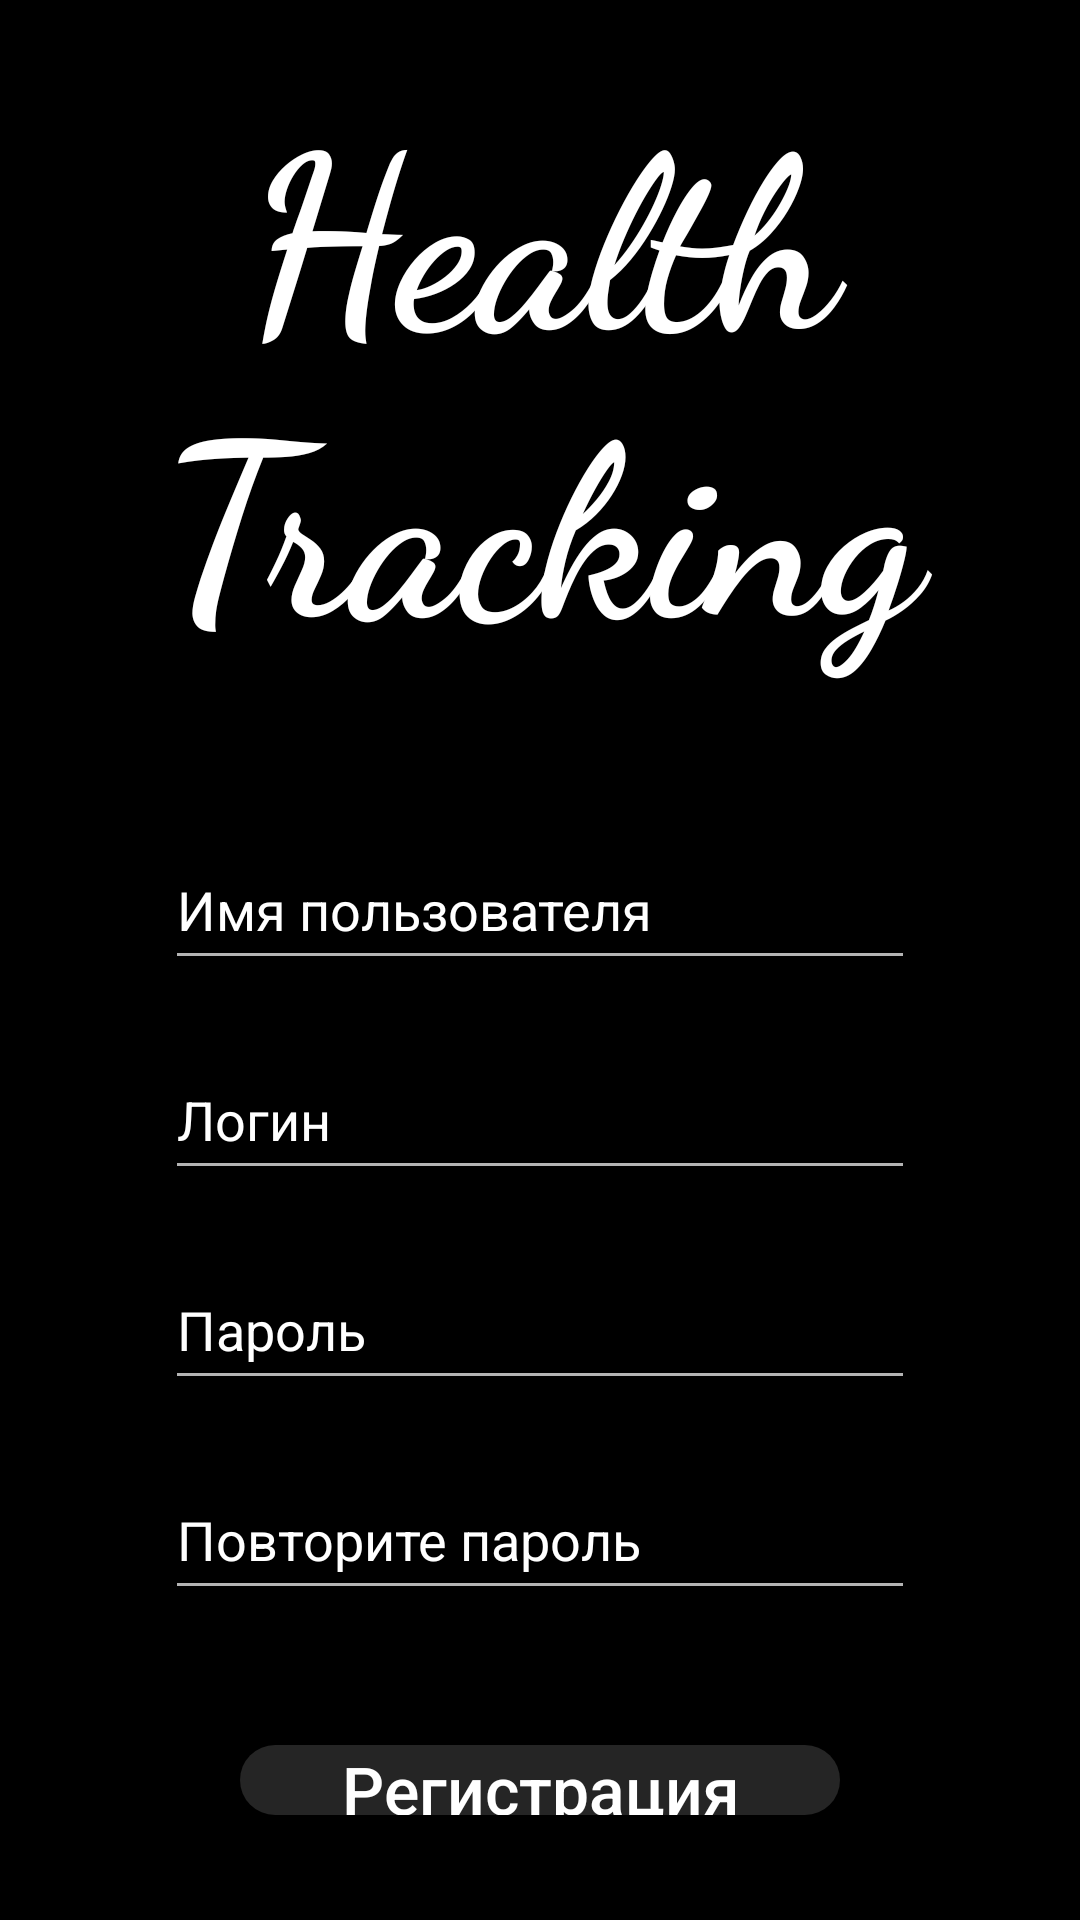

Produce the Android XML layout that renders to this screen, including the resource entries it uses.
<!-- AndroidManifest.xml: application theme Theme.AppCompat.NoActionBar -->
<!-- res/layout/activity_registration_page.xml -->
<?xml version="1.0" encoding="utf-8"?>
<LinearLayout xmlns:android="http://schemas.android.com/apk/res/android"
    xmlns:app="http://schemas.android.com/apk/res-auto"
    xmlns:tools="http://schemas.android.com/tools"
    android:layout_width="match_parent"
    android:layout_height="match_parent"
    android:orientation="vertical"
    tools:context=".registration.RegistrationPage"
    android:background="#000"
    android:padding="20dp">
    <LinearLayout
        android:layout_width="match_parent"
        android:layout_height="wrap_content"
        android:orientation="vertical">

        <TextView
            android:id="@+id/textAppName"
            android:layout_width="match_parent"
            android:layout_height="wrap_content"
            android:fontFamily="cursive"
            android:gravity="center"
            android:text="@string/textAppName"
            android:textColor="@color/white"
            android:textSize="80dp"
            android:textStyle="bold" />
    </LinearLayout>

    <LinearLayout
        android:layout_width="match_parent"
        android:layout_height="wrap_content"
        android:orientation="vertical"
        android:paddingTop="50dp">

        <LinearLayout
            android:layout_width="match_parent"
            android:layout_height="match_parent"
            android:orientation="vertical">

            <EditText
                android:id="@+id/editUserName"
                android:layout_width="250dp"
                android:layout_height="50dp"
                android:layout_gravity="center"
                android:hint="@string/editUserName"
                android:textColor="@color/white"
                android:textColorHint="@color/white" />
        </LinearLayout>

        <LinearLayout
            android:layout_width="match_parent"
            android:layout_height="wrap_content"
            android:orientation="vertical"
            android:layout_marginTop="20dp">

            <EditText
                android:id="@+id/editLogin"
                android:layout_width="250dp"
                android:layout_height="50dp"
                android:layout_gravity="center"
                android:textColor="@color/white"
                android:inputType="textPersonName"
                android:hint="@string/editLogin"
                android:textColorHint="@color/white"/>
        </LinearLayout>

        <LinearLayout
            android:layout_width="match_parent"
            android:layout_height="wrap_content"
            android:orientation="vertical"
            android:layout_marginTop="20dp">

            <EditText
                android:id="@+id/editPassword"
                android:layout_width="250dp"
                android:layout_height="50dp"
                android:layout_gravity="center"
                android:textColor="@color/white"
                android:inputType="textPassword"
                android:hint="@string/editPassword"
                android:textColorHint="@color/white"/>
        </LinearLayout>

        <LinearLayout
            android:layout_width="match_parent"
            android:layout_height="wrap_content"
            android:orientation="vertical"
            android:layout_marginTop="20dp">

            <EditText
                android:id="@+id/editRepeatPassword"
                android:layout_width="250dp"
                android:layout_height="50dp"
                android:layout_gravity="center"
                android:textColor="@color/white"
                android:inputType="textPassword"
                android:hint="@string/editRepeatPassword"
                android:textColorHint="@color/white"/>
        </LinearLayout>

    </LinearLayout>

    <LinearLayout
        android:layout_width="match_parent"
        android:layout_height="match_parent"
        android:orientation="vertical"
        android:layout_marginTop="45dp">

        <Button
            android:id="@+id/btnRegistration"
            android:layout_width="200dp"
            android:layout_height="wrap_content"
            android:layout_gravity="center"
            android:layout_marginBottom="15dp"
            android:background="@drawable/rectangle_button"
            android:text="@string/btnSignupReg"
            android:textAllCaps="false"
            android:textColor="@color/white"
            android:textSize="22sp" />

        <Button
            android:id="@+id/btnBack"
            android:layout_width="200dp"
            android:layout_height="wrap_content"
            android:layout_gravity="center"
            android:layout_marginBottom="15dp"
            android:background="#00000000"
            android:onClick="btnBack"
            android:text="@string/btnBack"
            android:textAllCaps="false"
            android:textColor="@color/white"
            android:textSize="22sp" />

    </LinearLayout>
</LinearLayout>
<!-- resources referenced by this layout -->
<resources>
  <!-- drawable rectangle_button (drawable) -->
  <?xml version="1.0" encoding="utf-8"?>
  <shape xmlns:android="http://schemas.android.com/apk/res/android"
      android:shape="rectangle">
      <solid android:color="#252525"></solid>
      <corners android:radius="30dp" />
      <padding
          android:left="20dp"
          android:right="20dp"
          />
  </shape>
  <string name="btnBack">Назад</string>
  <string name="btnSignupReg">Регистрация</string>
  <string name="editLogin">Логин</string>
  <string name="editPassword">Пароль</string>
  <string name="editRepeatPassword">Повторите пароль</string>
  <string name="editUserName">Имя пользователя</string>
  <string name="textAppName">Health Tracking</string>
  <!-- not gathered from this repository: default colours our renderer supplied (Android Studio template values) -->
  <color name="white">#FFFFFFFF</color>
</resources>
